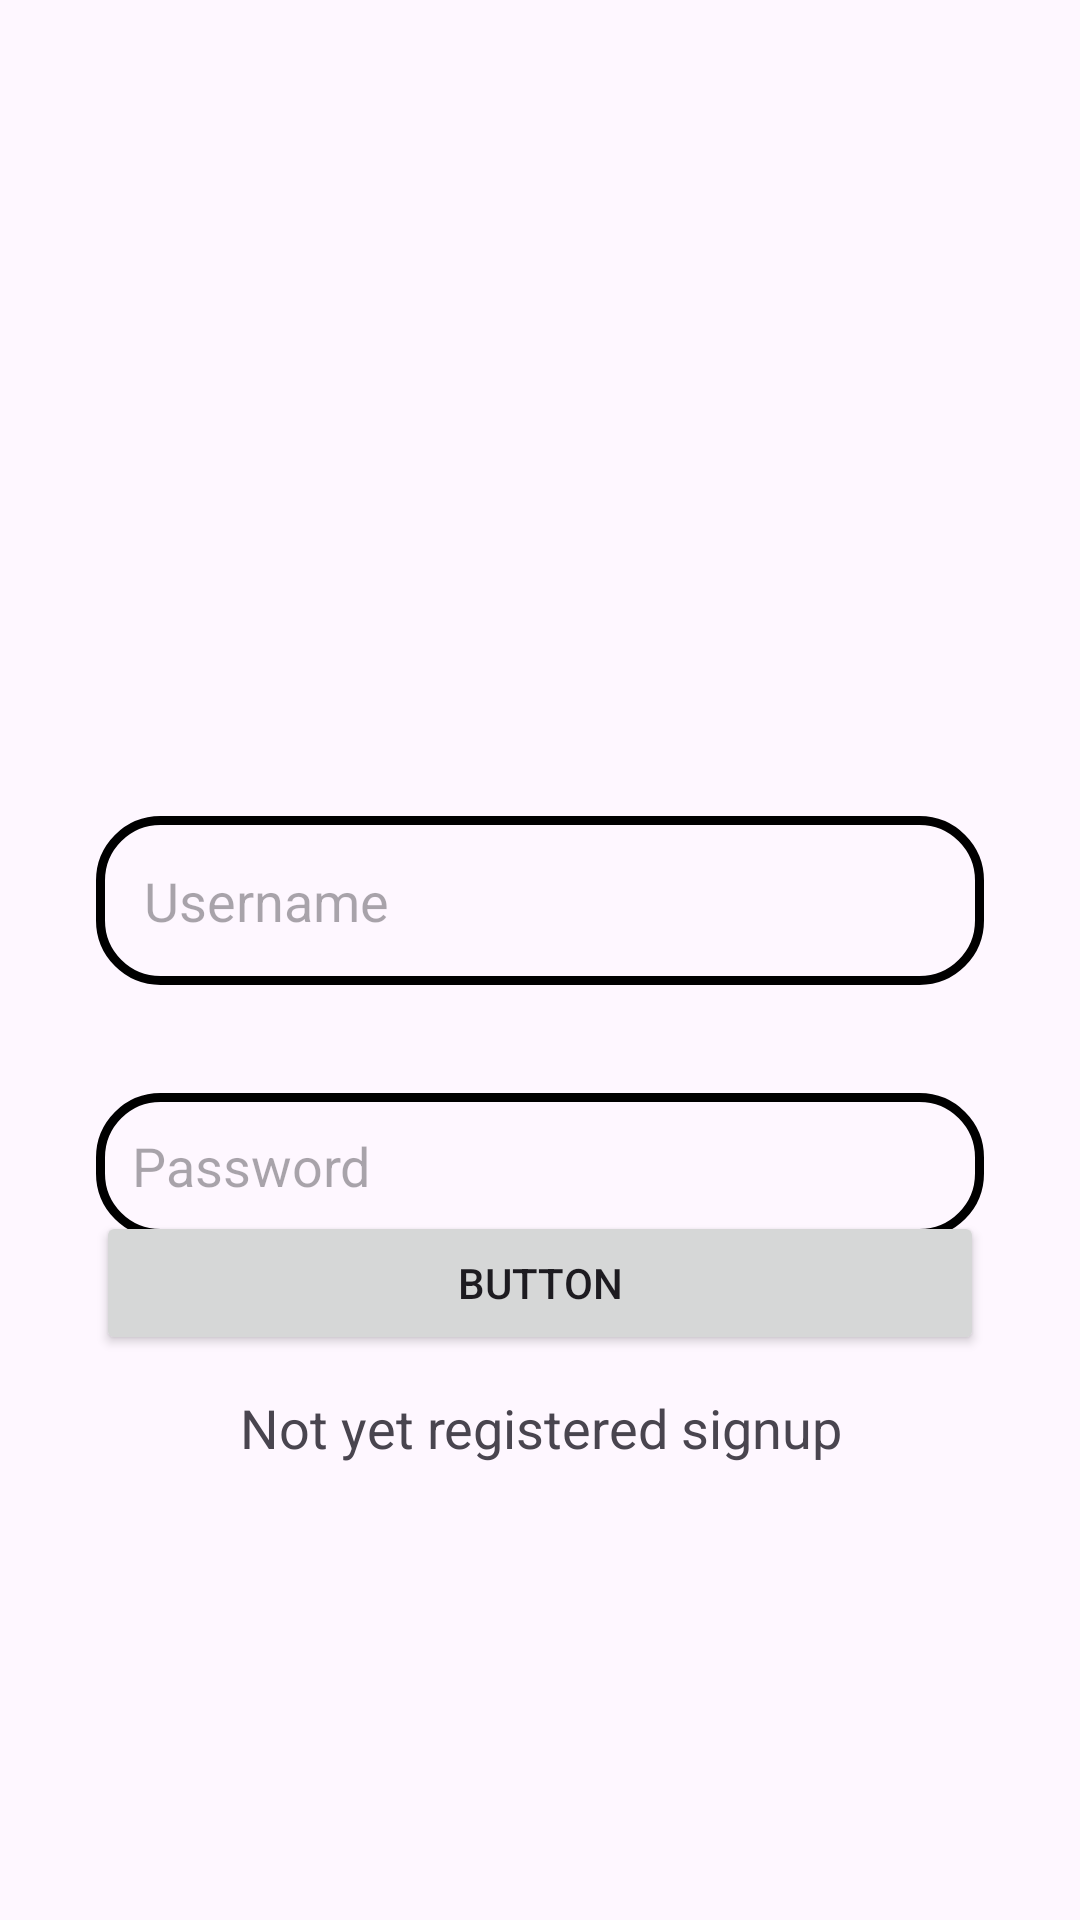

Write the Android layout XML for this screen, with the resource values it uses.
<!-- AndroidManifest.xml: application theme Theme.LoginAndSignupUsingSQLite -->
<!-- res/layout/activity_login.xml -->
<?xml version="1.0" encoding="utf-8"?>
<androidx.constraintlayout.widget.ConstraintLayout xmlns:android="http://schemas.android.com/apk/res/android"
    xmlns:app="http://schemas.android.com/apk/res-auto"
    xmlns:tools="http://schemas.android.com/tools"
    android:layout_width="match_parent"
    android:layout_height="match_parent"
    android:padding="16dp"
    tools:context=".LoginActivity">

    <EditText
        android:id="@+id/loginUsername"
        android:layout_width="0dp"
        android:layout_height="wrap_content"
        android:layout_marginStart="16dp"
        android:layout_marginTop="256dp"
        android:layout_marginEnd="16dp"
        android:background="@drawable/edittext_border"
        android:hint="Username"
        android:padding="16dp"
        app:layout_constraintEnd_toEndOf="parent"
        app:layout_constraintStart_toStartOf="parent"
        app:layout_constraintTop_toTopOf="parent" />

    <EditText
        android:id="@+id/loginPassword"
        android:layout_width="0dp"
        android:layout_height="wrap_content"
        android:layout_marginStart="16dp"
        android:layout_marginTop="36dp"
        android:layout_marginEnd="16dp"
        android:background="@drawable/edittext_border"
        android:hint="Password"
        android:inputType="textPassword"
        android:padding="12dp"
        app:layout_constraintEnd_toEndOf="parent"
        app:layout_constraintStart_toStartOf="parent"
        app:layout_constraintTop_toBottomOf="@+id/loginUsername" />

    <Button
        android:id="@+id/loginButton"
        android:layout_width="0dp"
        android:layout_height="wrap_content"
        android:layout_marginStart="16dp"
        android:layout_marginEnd="16dp"
        android:layout_marginBottom="16dp"
        android:text="Button"
        app:layout_constraintBottom_toTopOf="@+id/signupRedirect"
        app:layout_constraintEnd_toEndOf="parent"
        app:layout_constraintStart_toStartOf="parent"
        app:layout_constraintTop_toBottomOf="@+id/loginPassword"
        app:layout_constraintVertical_bias="0.696" />

    <TextView
        android:id="@+id/signupRedirect"
        android:layout_width="0dp"
        android:layout_height="wrap_content"
        android:layout_marginBottom="136dp"
        android:gravity="center"
        android:text="Not yet registered signup"
        android:textColor="@color/green"
        android:textSize="18sp"
        app:layout_constraintBottom_toBottomOf="parent"
        app:layout_constraintEnd_toEndOf="parent"
        app:layout_constraintHorizontal_bias="1.0"
        app:layout_constraintStart_toStartOf="parent" />

</androidx.constraintlayout.widget.ConstraintLayout>
<!-- resources referenced by this layout -->
<resources>
  <!-- drawable edittext_border (drawable) -->
  <?xml version="1.0" encoding="utf-8"?>
  <shape xmlns:android="http://schemas.android.com/apk/res/android"
      android:shape="rectangle">
  
      <stroke
          android:color="@color/green"
          android:width="3dp"/>
  
      <corners
          android:radius="20dp"/>
  
  </shape>
  <style name="Theme.LoginAndSignupUsingSQLite" parent="Base.Theme.LoginAndSignupUsingSQLite" />
  <style name="Base.Theme.LoginAndSignupUsingSQLite" parent="Theme.Material3.DayNight.NoActionBar">
          
          <item name="colorPrimary">@color/green</item>
          <item name="colorPrimaryVariant">@color/green</item>
          <item name="android:statusBarColor">@color/green</item>
      </style>
</resources>
